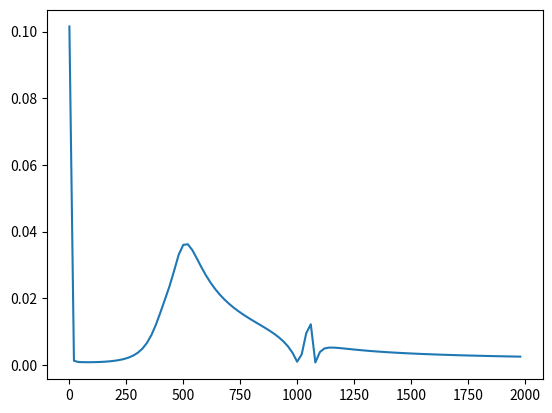

The matplotlib source for this figure:
import numpy as np
from matplotlib import pyplot as plt

###test data####
trainFeatures1 = np.array( [[0,0,1],
                                       [0,1,1],
                                       [1,0,1],
                                       [1,1,1],
                                       [0,0,0]] )

trainLabels1 = np.array([[0,1,1,0,0]]).T
### end of test data###


##Example network with 3 layers, the first having 6 neurons, second having 2, third having 3:
layersAndWeights = np.array([[6],[2],[3]])

##neurons and weights form: [[x],[y],[z]],
##where dimesions of array show how many layers and value in each
##shows the weights per layer
##One can have as many layers as one desires, e.g. [[x]] for one layer, or [[],[],[],[],[],[],[],........[]] 


##defining the class
class ANN():

##one can specify the following variables when creating the network:
    def __init__(self, trainFeatures, trainLabels, dimensions, activation, iterations):

        self.trainFeatures = trainFeatures
        self.trainLabels = trainLabels
        self.dimensions = dimensions
        self.activation = activation
        self.iterations = int(iterations)


    def initialiseWeights(self):
        np.random.seed(1)
        
        self.weights = []

        #creating the first weight
        trainFeatColumns = int(self.trainFeatures.shape[1])
        firstLayerSynapses = int(self.dimensions[0])
        
        self.weights.append(2*np.random.random((trainFeatColumns,firstLayerSynapses)) - 1)

        #creating middle weights

        for count,synapses in enumerate(self.dimensions):
            if count < len(self.dimensions) - 1:
                x = int(self.dimensions[count])
                y = int(self.dimensions[count+1])
                self.weights.append(2*np.random.random((x,y)) - 1)
            else:
                break

        #creating the last neuron to output(s) weight(s)
        trainLabelColumns = int(self.trainLabels.shape[1])
        lastWeight = self.weights[len(self.weights)-1].shape
        self.weights.append(2*np.random.random((lastWeight[1],trainLabelColumns)) - 1)


    def activationFunc(self, func, x, deriv=False):
        if func == "tanh":
            if deriv == True:
                return 1/np.cosh(x**2)
            return np.tanh(x)
            
        elif func== "sigmoid":
            if deriv == True:
                return np.exp(-x)/((1+np.exp(-x))**2)
            return 1/(1+np.exp(-x))
        else:
            print("mistyped or unknown activation function. try 'sigmoid' or 'tanh'")
                

    def forwardProp(self):
        X = self.trainFeatures
        self.zn = [X]
        self.an = [X]

        for count,weigh in enumerate(self.weights):
            dotProd = np.dot(self.zn[count], self.weights[count])
            self.zn.append(self.activationFunc(self.activation, dotProd))
            self.an.append(dotProd)
            
        
    def getError(self):
        return self.trainLabels - self.zn[len(self.zn) - 1]
        
    def backProp(self):
        error = self.getError()
        
        self.deltas = []
        self.pdifferentials = []
        
        #finding partial differential of error with respect to the last weight(s)
        deltan = np.multiply(-(error), self.activationFunc(self.activation, self.an[len(self.an) - 1], True))
        dEdwn = np.dot(self.zn[len(self.zn) - 2].T, deltan)
        self.deltas.append(deltan)
        self.pdifferentials.append(dEdwn)
        
        #finding the partial differential of error with respect to the remenaining weight(s)
        for count, idk in enumerate(self.zn):
            if count < len(self.zn)-2:
                self.deltas.append(np.dot(self.deltas[count], self.weights[len(self.weights) - (count+1)].T)*self.activationFunc(self.activation, self.an[len(self.an) - (count+2)] , True))
                self.pdifferentials.append( np.dot( self.zn[len(self.zn) - (count+3)].T, self.deltas[count+1]))
            else:
                break
          
    def updateWeights(self):

        for count, (diff, weigh) in enumerate(zip(self.pdifferentials, self.weights)):
            self.weights[count] -= self.pdifferentials[len(self.pdifferentials)-(count+1)] 


    def run(self, printError=False, costGraph=False):

        self.averageCost = []
        self.interval = []

        self.initialiseWeights()
        
        for iter in range(self.iterations):
            self.forwardProp()
            self.getError()
            self.backProp()
            self.updateWeights()
            if costGraph==True:
                if iter % int(self.iterations*0.01) == 0:
                    self.averageCost.append(abs(np.mean(self.getError())))
                    self.interval.append(iter)
           
        if printError == True:
          print(self.getError())

        if costGraph==True:           
            plt.plot(self.interval, self.averageCost)
            plt.show()


if __name__ == "__main__":
    neuralNet1 = ANN(trainFeatures=trainFeatures1, trainLabels=trainLabels1, dimensions=layersAndWeights, activation="sigmoid", iterations=2000)
    neuralNet1.run(printError=True,costGraph=True)



